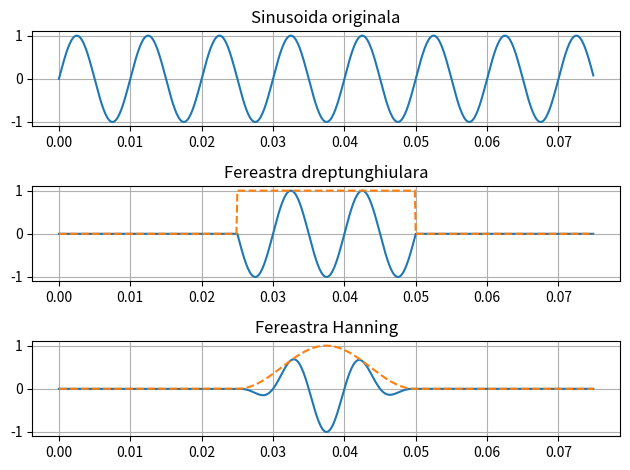

The matplotlib source for this figure: (Note: this script raises an exception after producing the figure.)
import numpy as np
import matplotlib.pyplot as plt


def fereastra_dreptunghiulara(N):
    return np.ones(N)


def fereastra_hanning(N):
    n = np.arange(N)
    return 0.5 * (1 - np.cos(2 * np.pi * n / (N - 1)))


f = 100
A = 1
phi = 0
Nw = 200
fs = 8000 

N = 600 
n = np.arange(N)
t = n / fs
x = A * np.sin(2 * np.pi * f * t + phi)

start = (N - Nw) // 2
w_drept = np.zeros(N)
w_drept[start:start + Nw] = fereastra_dreptunghiulara(Nw)
w_hann = np.zeros(N)
w_hann[start:start + Nw] = fereastra_hanning(Nw)

fig, ax = plt.subplots(3)

ax[0].plot(t, x)
ax[0].set_title('Sinusoida originala')

ax[1].plot(t, x * w_drept)
ax[1].plot(t, w_drept, '--')
ax[1].set_title('Fereastra dreptunghiulara')

ax[2].plot(t, x * w_hann)
ax[2].plot(t, w_hann, '--')
ax[2].set_title('Fereastra Hanning')

for a in ax:
    a.grid()
fig.tight_layout()

plt.savefig("lab6/ex5/ex5.pdf")
plt.show()
